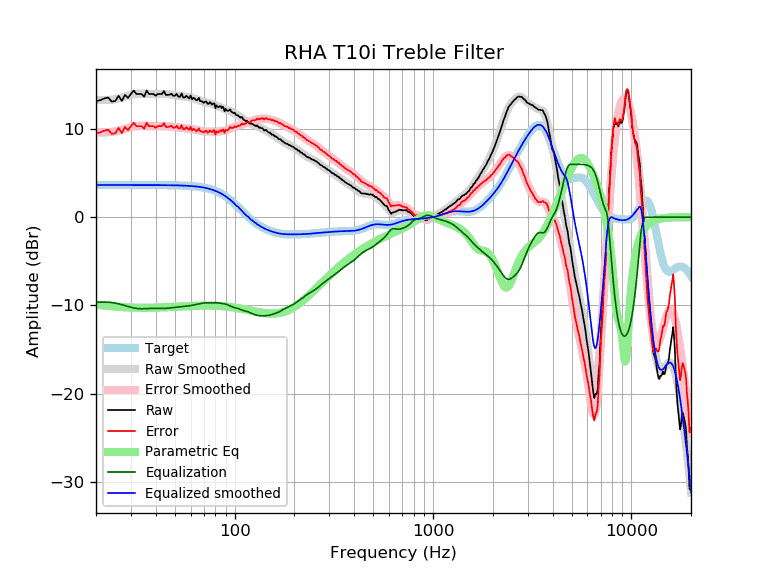

Data behind this chart, as committed beside it:
frequency, raw, error, smoothed, error_smoothed, equalization, parametric_eq, equalized_raw, equalized_smoothed, target
20, 13.16, 9.51, 13.29, 9.65, -9.65, -9.89, 3.51, 3.65, 3.65
21, 13.26, 9.61, 13.27, 9.62, -9.62, -9.95, 3.64, 3.65, 3.65
22, 13.46, 9.81, 13.26, 9.61, -9.61, -10.00, 3.84, 3.65, 3.65
23, 13.56, 9.91, 13.28, 9.63, -9.63, -10.05, 3.93, 3.65, 3.65
24, 13.10, 9.46, 13.31, 9.66, -9.66, -10.09, 3.44, 3.65, 3.65
25, 13.16, 9.51, 13.37, 9.73, -9.73, -10.12, 3.43, 3.65, 3.65
26, 13.76, 10.11, 13.46, 9.81, -9.81, -10.15, 3.95, 3.65, 3.65
27, 13.18, 9.53, 13.55, 9.91, -9.91, -10.18, 3.27, 3.65, 3.65
28, 13.86, 10.21, 13.66, 10.01, -10.01, -10.20, 3.85, 3.65, 3.65
29, 13.52, 9.87, 13.76, 10.11, -10.11, -10.22, 3.40, 3.65, 3.65
30, 13.96, 10.31, 13.85, 10.21, -10.21, -10.23, 3.75, 3.65, 3.65
31, 14.36, 10.71, 13.93, 10.28, -10.28, -10.24, 4.08, 3.65, 3.65
32, 13.96, 10.31, 13.98, 10.33, -10.33, -10.25, 3.63, 3.65, 3.65
33, 13.96, 10.31, 14.01, 10.36, -10.36, -10.25, 3.60, 3.65, 3.65
34, 13.96, 10.31, 14.01, 10.37, -10.37, -10.26, 3.59, 3.65, 3.65
35, 13.65, 10.01, 14.01, 10.36, -10.36, -10.26, 3.29, 3.64, 3.64
36, 14.36, 10.71, 13.99, 10.35, -10.35, -10.25, 4.01, 3.64, 3.64
37, 13.96, 10.32, 13.98, 10.34, -10.34, -10.25, 3.62, 3.64, 3.64
38, 13.96, 10.32, 13.97, 10.33, -10.33, -10.25, 3.64, 3.64, 3.64
39, 13.96, 10.32, 13.96, 10.32, -10.32, -10.24, 3.64, 3.64, 3.64
40, 13.77, 10.13, 13.96, 10.32, -10.32, -10.24, 3.45, 3.64, 3.64
41, 13.97, 10.33, 13.97, 10.33, -10.33, -10.23, 3.64, 3.64, 3.64
42, 13.96, 10.32, 13.97, 10.33, -10.33, -10.22, 3.63, 3.64, 3.64
43, 13.96, 10.32, 13.97, 10.34, -10.34, -10.21, 3.62, 3.64, 3.64
44, 14.29, 10.66, 13.97, 10.33, -10.33, -10.20, 3.96, 3.63, 3.63
45, 13.86, 10.23, 13.96, 10.33, -10.33, -10.19, 3.53, 3.63, 3.63
46, 13.86, 10.23, 13.94, 10.31, -10.31, -10.18, 3.55, 3.63, 3.63
47, 13.89, 10.26, 13.92, 10.29, -10.29, -10.17, 3.60, 3.63, 3.63
48, 13.99, 10.37, 13.89, 10.27, -10.27, -10.16, 3.73, 3.62, 3.62
49, 13.76, 10.14, 13.86, 10.24, -10.24, -10.15, 3.52, 3.62, 3.62
50, 13.76, 10.14, 13.83, 10.22, -10.22, -10.14, 3.54, 3.62, 3.62
51, 13.98, 10.37, 13.80, 10.19, -10.19, -10.13, 3.78, 3.61, 3.61
52, 13.66, 10.05, 13.78, 10.17, -10.17, -10.12, 3.49, 3.61, 3.61
53, 13.66, 10.06, 13.75, 10.15, -10.15, -10.11, 3.51, 3.60, 3.60
54, 14.02, 10.43, 13.73, 10.13, -10.13, -10.10, 3.89, 3.59, 3.59
55, 13.56, 9.97, 13.70, 10.11, -10.11, -10.09, 3.44, 3.59, 3.59
56, 13.56, 9.98, 13.67, 10.10, -10.10, -10.08, 3.46, 3.58, 3.58
57, 13.76, 10.19, 13.65, 10.08, -10.08, -10.08, 3.68, 3.57, 3.57
58, 13.61, 10.05, 13.62, 10.05, -10.05, -10.07, 3.56, 3.56, 3.56
59, 13.46, 9.91, 13.58, 10.03, -10.03, -10.06, 3.43, 3.55, 3.55
60, 13.78, 10.24, 13.55, 10.01, -10.01, -10.05, 3.77, 3.54, 3.54
61, 13.36, 9.83, 13.51, 9.98, -9.98, -10.05, 3.37, 3.53, 3.53
62, 13.55, 10.03, 13.47, 9.96, -9.96, -10.04, 3.59, 3.51, 3.51
63, 13.43, 9.93, 13.42, 9.93, -9.93, -10.03, 3.51, 3.50, 3.50
64, 13.26, 9.77, 13.38, 9.89, -9.89, -10.03, 3.36, 3.48, 3.48
65, 13.28, 9.82, 13.32, 9.86, -9.86, -10.03, 3.43, 3.47, 3.47
66, 13.52, 10.07, 13.27, 9.82, -9.82, -10.02, 3.70, 3.45, 3.45
67, 13.16, 9.73, 13.22, 9.79, -9.79, -10.02, 3.37, 3.43, 3.43
68, 13.16, 9.75, 13.16, 9.76, -9.76, -10.02, 3.40, 3.41, 3.41
69, 13.06, 9.67, 13.12, 9.73, -9.73, -10.01, 3.32, 3.38, 3.38
70, 12.95, 9.60, 13.07, 9.72, -9.72, -10.01, 3.24, 3.36, 3.36
71, 13.11, 9.78, 13.03, 9.71, -9.71, -10.01, 3.41, 3.33, 3.33
72, 13.09, 9.79, 13.00, 9.70, -9.70, -10.01, 3.39, 3.30, 3.30
73, 12.85, 9.59, 12.97, 9.70, -9.70, -10.01, 3.15, 3.27, 3.27
74, 12.85, 9.62, 12.94, 9.71, -9.71, -10.01, 3.15, 3.24, 3.24
75, 13.05, 9.85, 12.91, 9.71, -9.71, -10.02, 3.34, 3.20, 3.20
76, 12.92, 9.76, 12.87, 9.71, -9.71, -10.02, 3.21, 3.16, 3.16
77, 12.75, 9.63, 12.83, 9.70, -9.70, -10.02, 3.05, 3.12, 3.12
78, 12.89, 9.81, 12.78, 9.70, -9.70, -10.03, 3.19, 3.08, 3.08
79, 12.90, 9.87, 12.72, 9.69, -9.69, -10.03, 3.21, 3.03, 3.03
... 553 more rows
